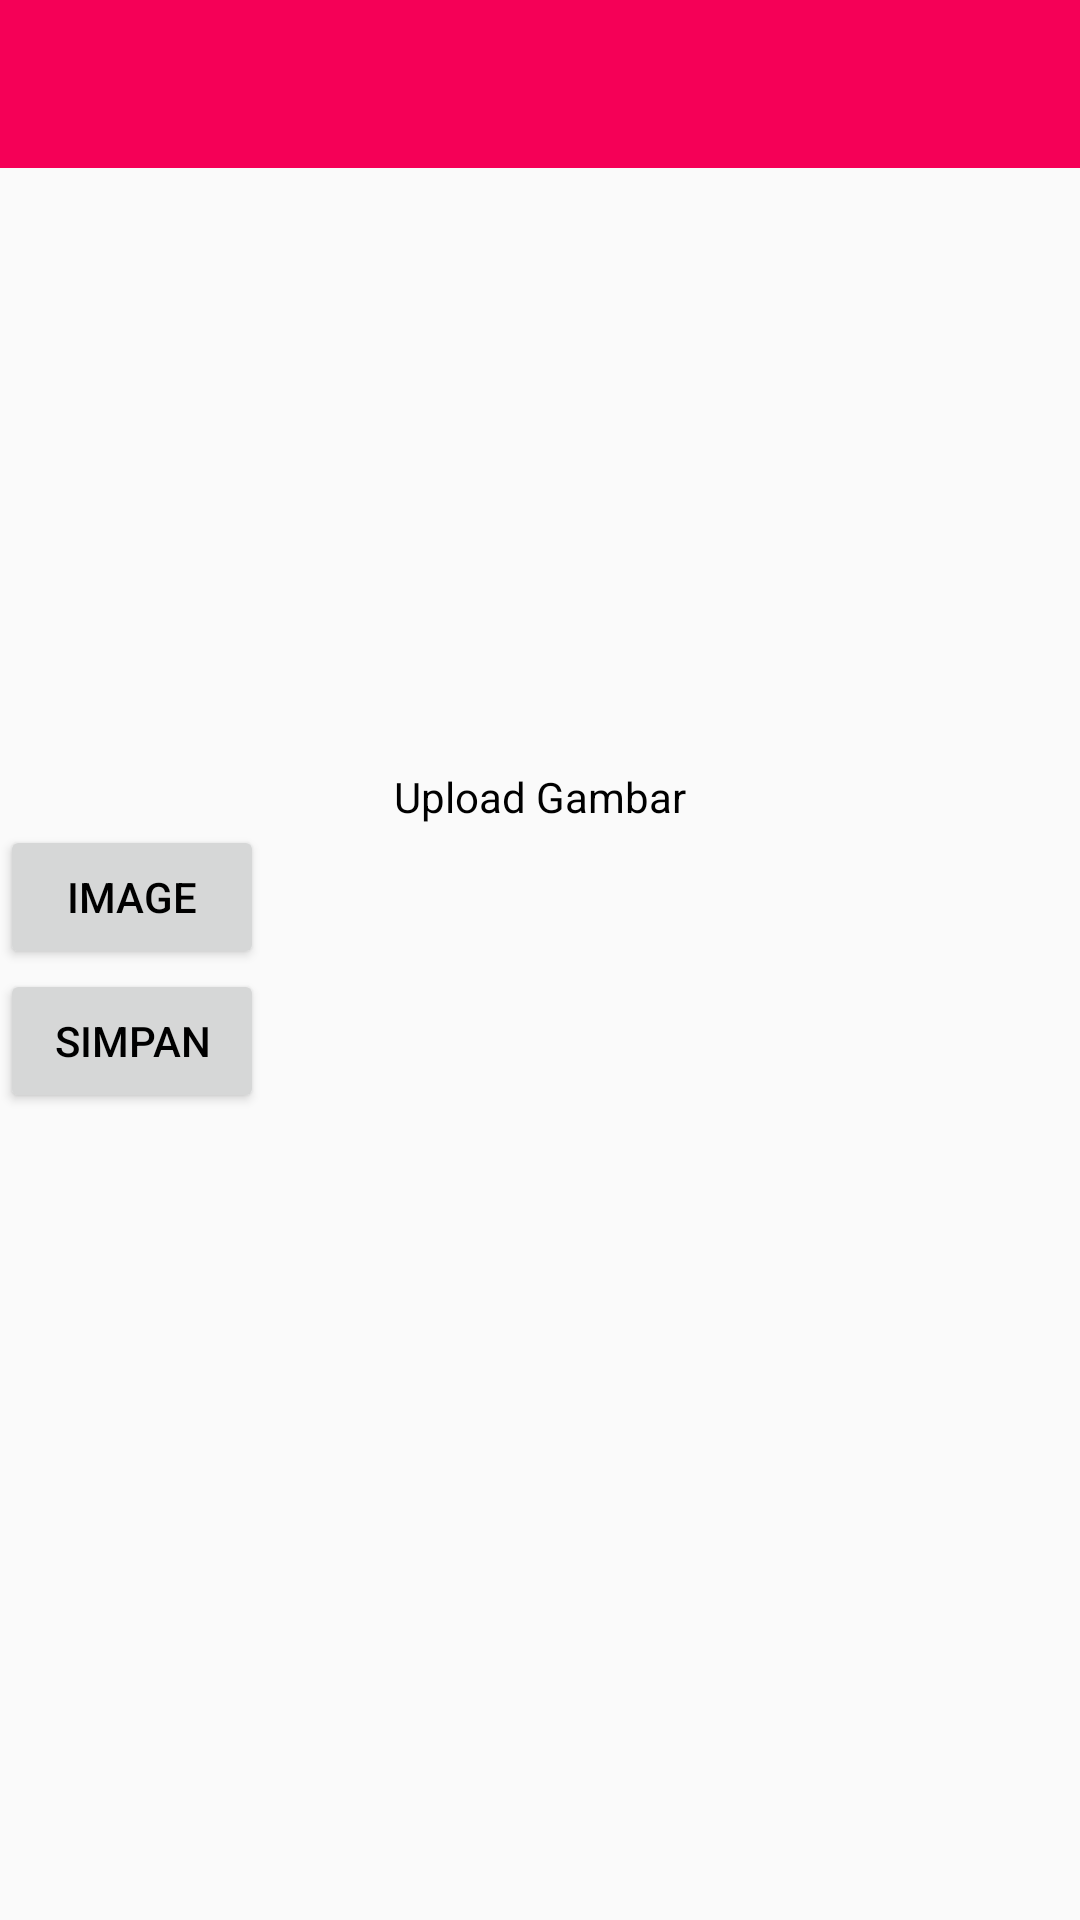

Reconstruct the res/layout file that produces this screen, plus the resources it refers to.
<!-- AndroidManifest.xml: application theme AppTheme -->
<!-- res/layout/activity_tambah_gallery.xml -->
<RelativeLayout xmlns:android="http://schemas.android.com/apk/res/android"
    xmlns:tools="http://schemas.android.com/tools"
    xmlns:app="http://schemas.android.com/apk/res-auto"
    android:layout_width="match_parent"
    android:layout_height="match_parent"
    tools:context="com.example.sipo.sala3graff.Gallery.TambahGallery">

    <LinearLayout
        android:orientation="vertical"
        android:layout_width="match_parent"
        android:layout_height="wrap_content"
        >

        <android.support.v7.widget.Toolbar
            android:layout_width="match_parent"
            android:layout_height="wrap_content"
            android:minHeight="?attr/actionBarSize"
            android:background="?attr/colorPrimary"
            android:id="@+id/awesomeToolbar2"
            app:theme="@style/ThemeOverlay.AppCompat.Dark.ActionBar">
        </android.support.v7.widget.Toolbar>


        <ImageView
            android:layout_width="match_parent"
            android:layout_height="200dp"
            android:id="@+id/imageViewgallery"
            android:layout_gravity="center_horizontal" />

        <TextView
            android:layout_width="wrap_content"
            android:layout_height="match_parent"
            android:textAppearance="?android:attr/textAppearanceSmall"
            android:text="Upload Gambar"
            android:id="@+id/textViewupload"
            android:layout_gravity="center"
            android:gravity="center_vertical|center_horizontal" />

        <LinearLayout
            android:orientation="horizontal"
            android:layout_width="fill_parent"
            android:layout_height="fill_parent"
            android:weightSum="1">

            <Button
                android:layout_width="wrap_content"
                android:layout_height="match_parent"
                android:text="Image"
                android:id="@+id/btnimagegallery" />

        </LinearLayout>
        <Button
            android:layout_width="wrap_content"
            android:layout_height="match_parent"
            android:text="Simpan"
            android:id="@+id/btnsimpangallery" />
    </LinearLayout>

</RelativeLayout>
<!-- resources referenced by this layout -->
<resources>
  <style name="AppTheme" parent="Theme.AppCompat.Light.NoActionBar">
          
          <item name="colorPrimaryDark">@color/pinkTua</item>
          <item name="colorPrimary">@color/pinkMuda</item>
          <item name="android:colorAccent">@color/accentColor</item>
          <item name="android:textColor">@color/teksUtama</item>
      </style>
  <color name="pinkTua">#C51162</color>
  <color name="pinkMuda">#F50057</color>
  <color name="accentColor">#880e4f</color>
  <color name="teksUtama">#000000</color>
</resources>
